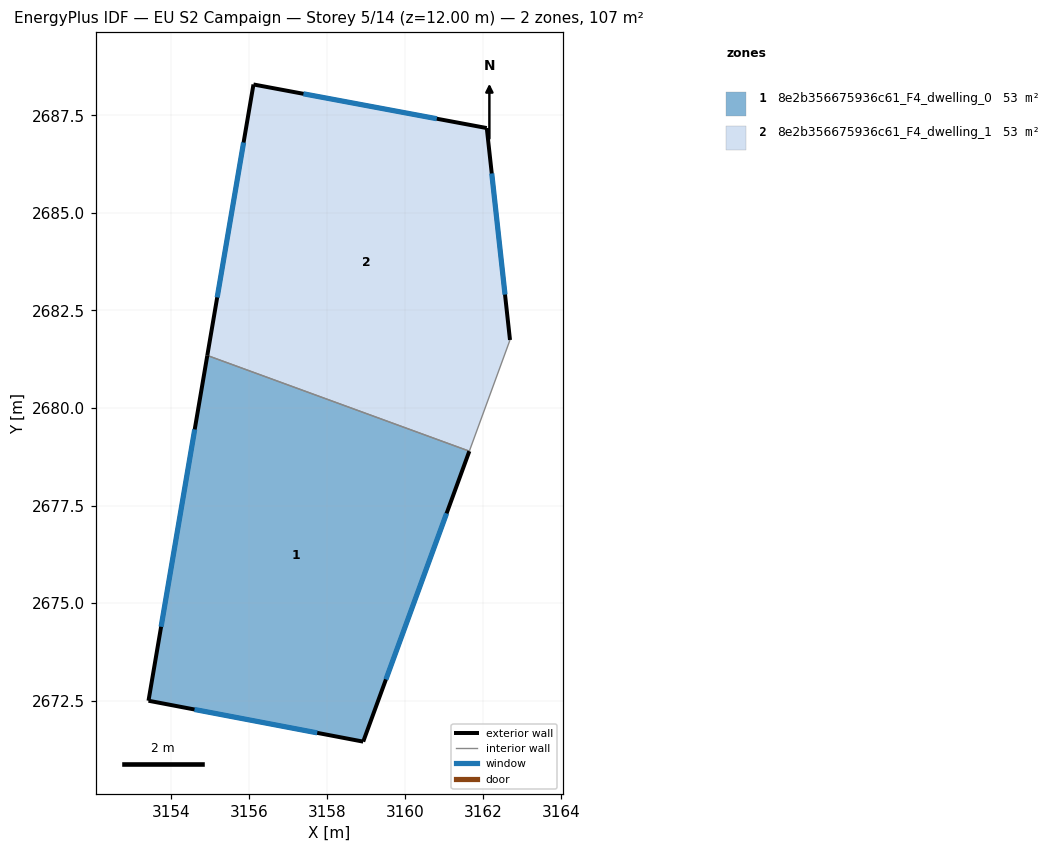
=== STOREY PLAN SPEC (per zone: floor XY polygon, exterior-wall plan segments, windows/doors) ===
zone 1: 8e2b356675936c61_F4_dwelling_0  (53.5 m²)
  floor: (3161.65, 2678.89) (3158.93, 2671.45) (3153.42, 2672.50) (3154.93, 2681.35)
  exterior wall: (3158.93, 2671.45) – (3161.65, 2678.89)  [7.9 m]
    window: (3159.51, 2673.05) – (3161.06, 2677.30)  [7.8 m²]
  exterior wall: (3153.42, 2672.50) – (3158.93, 2671.45)  [5.6 m]
    window: (3154.60, 2672.27) – (3157.75, 2671.68)  [5.5 m²]
  exterior wall: (3154.93, 2681.35) – (3153.42, 2672.50)  [9.0 m]
    window: (3154.61, 2679.45) – (3153.75, 2674.39)  [8.8 m²]
  interior walls: 1
zone 2: 8e2b356675936c61_F4_dwelling_1  (53.5 m²)
  floor: (3162.09, 2687.17) (3162.69, 2681.74) (3161.65, 2678.89) (3154.93, 2681.35) (3156.11, 2688.29)
  exterior wall: (3162.09, 2687.17) – (3156.11, 2688.29)  [6.1 m]
    window: (3160.81, 2687.41) – (3157.39, 2688.05)  [6.0 m²]
  exterior wall: (3162.69, 2681.74) – (3162.09, 2687.17)  [5.5 m]
    window: (3162.56, 2682.91) – (3162.22, 2686.01)  [5.4 m²]
  exterior wall: (3156.11, 2688.29) – (3154.93, 2681.35)  [7.0 m]
    window: (3155.86, 2686.80) – (3155.18, 2682.83)  [6.9 m²]
  interior walls: 2

=== DERIVED (storey summary) ===
Building: EU S2 Campaign
Storey: 5 of 14  (floor level z = 12.00 m)
Storey gross floor area: 106.9 m²
Zones on this storey: 2
  - 8e2b356675936c61_F4_dwelling_0: floor 53.5 m²; exterior wall 22.5 m (67.5 m²); 3 window(s) 22.1 m²; WWR 32.7%
  - 8e2b356675936c61_F4_dwelling_1: floor 53.5 m²; exterior wall 18.6 m (55.8 m²); 3 window(s) 18.2 m²; WWR 32.7%
Zone adjacency (shared interzone walls):
  - 8e2b356675936c61_F4_dwelling_0 ↔ 8e2b356675936c61_F4_dwelling_1